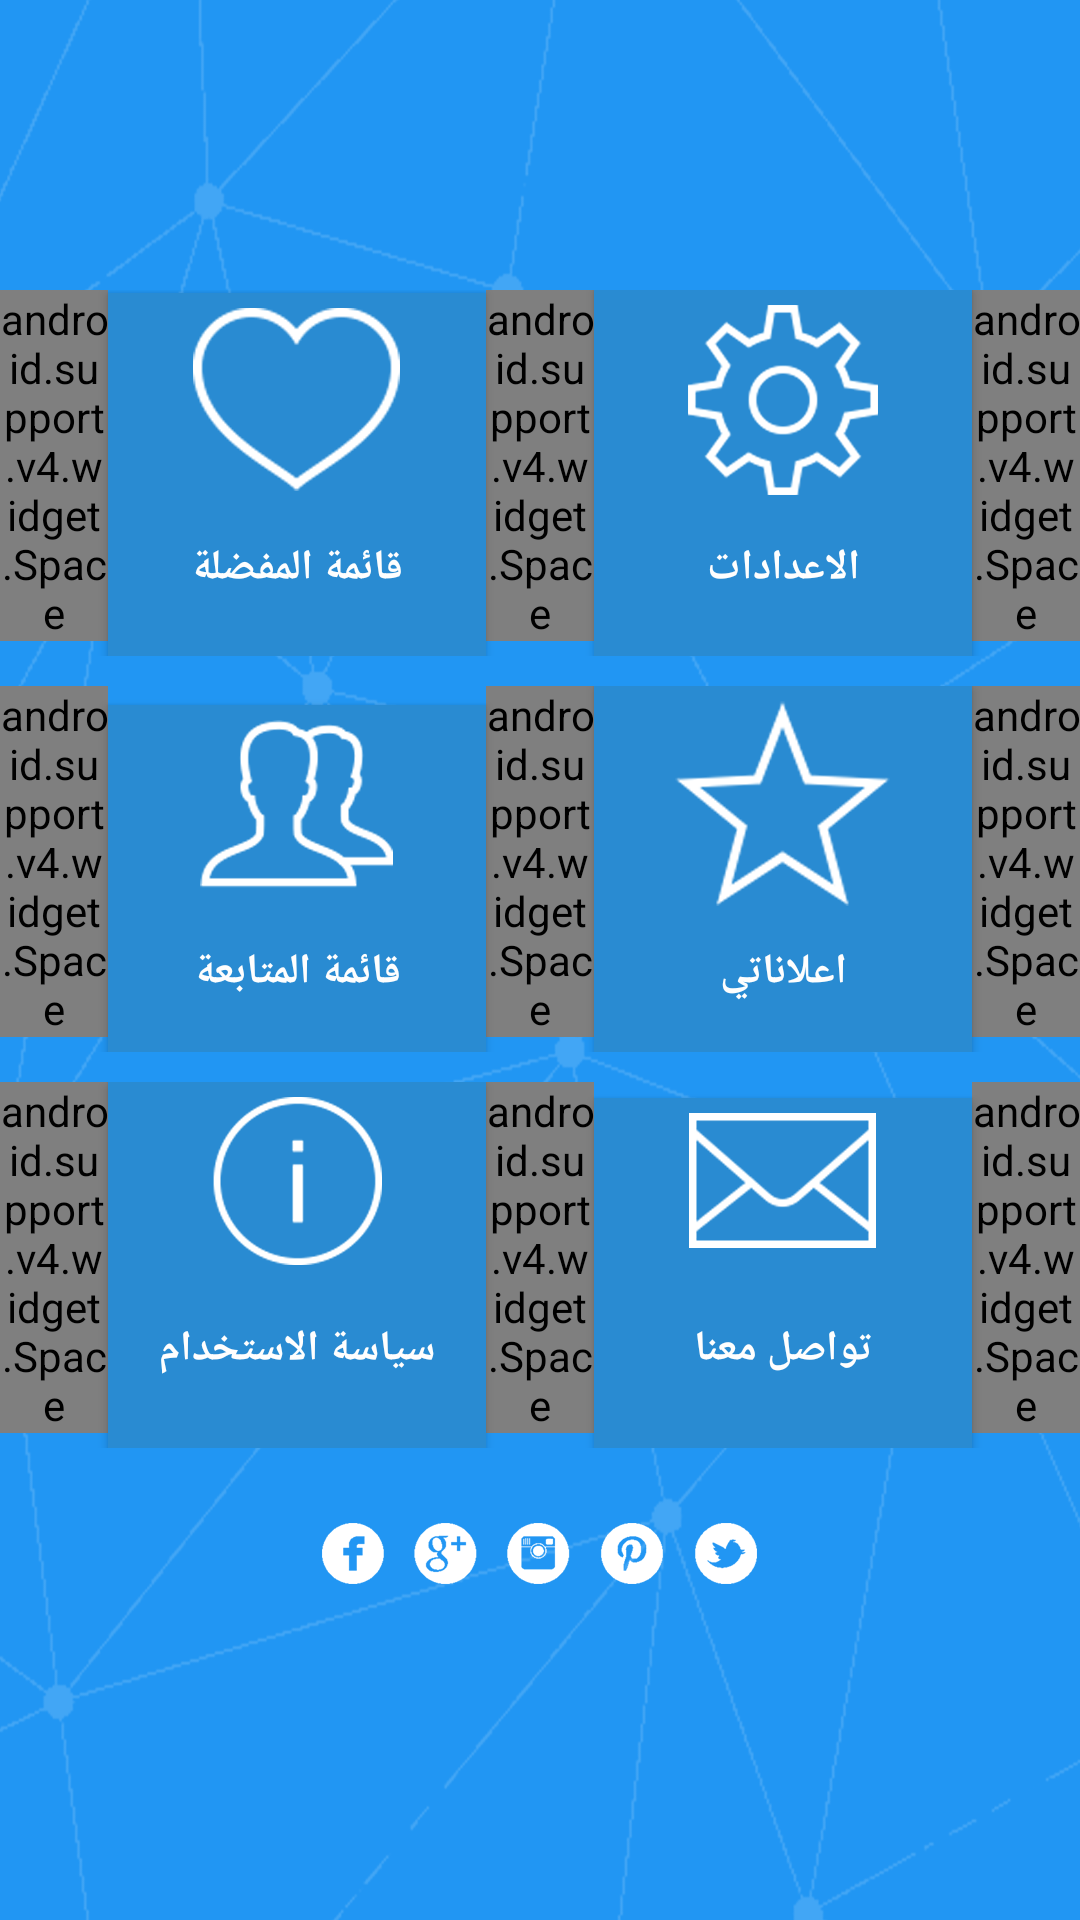

Produce the Android XML layout that renders to this screen, including the resource entries it uses.
<!-- AndroidManifest.xml: application theme AppThemeNoActionBar -->
<!-- res/layout/fragement_more.xml -->
<?xml version="1.0" encoding="utf-8"?>
<LinearLayout xmlns:android="http://schemas.android.com/apk/res/android"
    android:layout_width="match_parent"
    android:layout_height="match_parent"
    android:background="@drawable/bg_login"
    android:orientation="vertical"
    android:gravity="center">

    <LinearLayout

        android:layout_width="match_parent"
        android:layout_height="wrap_content"
        android:orientation="horizontal"
        android:weightSum="10">

        <android.support.v4.widget.Space
            android:layout_width="0dp"
            android:layout_height="wrap_content"
            android:layout_weight="1" />

        <Button
            android:id="@+id/btn_fav_list"
            android:layout_width="0dp"
            android:layout_height="wrap_content"
            android:layout_weight="3.5"
            android:background="@drawable/blue_rec"
            android:drawableTop="@drawable/ic_fav_list"
            android:padding="5dp"
            android:text="@string/my_fav_list"
            android:textColor="@color/white"
            android:textStyle="bold" />

        <android.support.v4.widget.Space
            android:layout_width="0dp"
            android:layout_height="wrap_content"
            android:layout_weight="1" />

        <Button
            android:id="@+id/btn_settings"
            android:layout_width="0dp"
            android:layout_height="wrap_content"
            android:layout_weight="3.5"
            android:background="@drawable/blue_rec"
            android:drawableTop="@drawable/ic_settings"
            android:padding="5dp"
            android:text="@string/settings"
            android:textColor="@color/white"
            android:textStyle="bold" />

        <android.support.v4.widget.Space
            android:layout_width="0dp"
            android:layout_height="wrap_content"
            android:layout_weight="1" />
    </LinearLayout>

    <LinearLayout
        android:layout_width="match_parent"
        android:layout_height="wrap_content"
        android:layout_marginBottom="10dp"
        android:layout_marginTop="10dp"
        android:orientation="horizontal"
        android:weightSum="10">

        <android.support.v4.widget.Space
            android:layout_width="0dp"
            android:layout_height="wrap_content"
            android:layout_weight="1" />


        <Button
            android:id="@+id/btn_following_list"
            android:layout_width="0dp"
            android:layout_height="wrap_content"
            android:layout_weight="3.5"
            android:background="@drawable/blue_rec"
            android:drawableTop="@drawable/followers_list"
            android:padding="5dp"
            android:text="@string/following_list"
            android:textColor="@color/white"
            android:textStyle="bold" />


        <android.support.v4.widget.Space
            android:layout_width="0dp"
            android:layout_height="wrap_content"
            android:layout_weight="1" />

        <Button
            android:id="@+id/btn_my_ads"
            android:layout_width="0dp"
            android:layout_height="wrap_content"
            android:layout_weight="3.5"
            android:background="@drawable/blue_rec"
            android:drawableTop="@drawable/ic_my_ads"
            android:padding="5dp"
            android:text="@string/my_ads"
            android:textColor="@color/white"
            android:textStyle="bold" />

        <android.support.v4.widget.Space
            android:layout_width="0dp"
            android:layout_height="wrap_content"
            android:layout_weight="1" />
    </LinearLayout>

    <LinearLayout
        android:layout_width="match_parent"
        android:layout_height="wrap_content"
        android:layout_marginBottom="10dp"
        android:orientation="horizontal"
        android:weightSum="10">

        <android.support.v4.widget.Space
            android:layout_width="0dp"
            android:layout_height="wrap_content"
            android:layout_weight="1" />

        <Button
            android:id="@+id/btn_how_to_use"
            android:layout_width="0dp"
            android:layout_height="wrap_content"
            android:layout_weight="3.5"
            android:background="@drawable/blue_rec"
            android:drawableTop="@drawable/howt_to_use"
            android:padding="5dp"
            android:text="@string/how_to_use"
            android:textColor="@color/white"
            android:textStyle="bold" />

        <android.support.v4.widget.Space
            android:layout_width="0dp"
            android:layout_height="wrap_content"
            android:layout_weight="1" />

        <Button
            android:id="@+id/btn_contact_us"
            android:layout_width="0dp"
            android:layout_height="wrap_content"
            android:layout_weight="3.5"
            android:background="@drawable/blue_rec"
            android:drawableTop="@drawable/ic_contact_us"
            android:padding="5dp"
            android:text="@string/contact_us"
            android:textColor="@color/white"
            android:textStyle="bold" />

        <android.support.v4.widget.Space
            android:layout_width="0dp"
            android:layout_height="wrap_content"
            android:layout_weight="1" />
    </LinearLayout>

    <LinearLayout
        android:layout_width="wrap_content"
        android:layout_height="wrap_content"
        android:layout_gravity="center"
        android:orientation="horizontal"
        android:padding="10dp">


        <ImageButton
            android:layout_width="wrap_content"
            android:layout_height="wrap_content"
            android:layout_margin="5dp"
            android:background="@drawable/facebook" />

        <ImageButton
            android:layout_width="wrap_content"
            android:layout_height="wrap_content"
            android:layout_margin="5dp"
            android:background="@drawable/google" />

        <ImageButton
            android:layout_width="wrap_content"
            android:layout_height="wrap_content"
            android:layout_margin="5dp"
            android:background="@drawable/insta" />

        <ImageButton
            android:layout_width="wrap_content"
            android:layout_height="wrap_content"
            android:layout_margin="5dp"
            android:background="@drawable/pintrest" />

        <ImageButton
            android:layout_width="wrap_content"
            android:layout_height="wrap_content"
            android:layout_margin="5dp"
            android:background="@drawable/twitter" />

    </LinearLayout>
</LinearLayout>
<!-- resources referenced by this layout -->
<resources>
  <color name="white">#FEFEFE</color>
  <!-- drawable bg_login: png bitmap (drawable-hdpi, 78826 bytes) -->
  <!-- drawable blue_rec: png bitmap (drawable-hdpi, 1275 bytes) -->
  <!-- drawable facebook: png bitmap (drawable-hdpi, 1374 bytes) -->
  <!-- drawable followers_list: png bitmap (drawable-hdpi, 4221 bytes) -->
  <!-- drawable google: png bitmap (drawable-hdpi, 1627 bytes) -->
  <!-- drawable howt_to_use: png bitmap (drawable-hdpi, 2914 bytes) -->
  <!-- drawable ic_contact_us: png bitmap (drawable-hdpi, 2854 bytes) -->
  <!-- drawable ic_fav_list: png bitmap (drawable-hdpi, 4243 bytes) -->
  <!-- drawable ic_my_ads: png bitmap (drawable-hdpi, 4564 bytes) -->
  <!-- drawable ic_settings: png bitmap (drawable-hdpi, 5260 bytes) -->
  <!-- drawable insta: png bitmap (drawable-hdpi, 1523 bytes) -->
  <!-- drawable pintrest: png bitmap (drawable-hdpi, 1585 bytes) -->
  <!-- drawable twitter: png bitmap (drawable-hdpi, 1426 bytes) -->
  <string name="contact_us">تواصل معنا</string>
  <string name="following_list">قائمة المتابعة</string>
  <string name="how_to_use">سياسة الاستخدام</string>
  <string name="my_ads">اعلاناتي</string>
  <string name="my_fav_list">قائمة المفضلة</string>
  <string name="settings">الاعدادات</string>
  <style name="AppThemeNoActionBar" parent="Theme.AppCompat.Light.NoActionBar">
          
          <item name="colorPrimary">@color/colorPrimary</item>
          <item name="colorPrimaryDark">@color/colorPrimaryDark</item>
          <item name="colorAccent">@color/red</item>
      </style>
  <color name="colorPrimary">#3F51B5</color>
  <color name="colorPrimaryDark">#303F9F</color>
  <color name="red">#fd2d47</color>
</resources>
